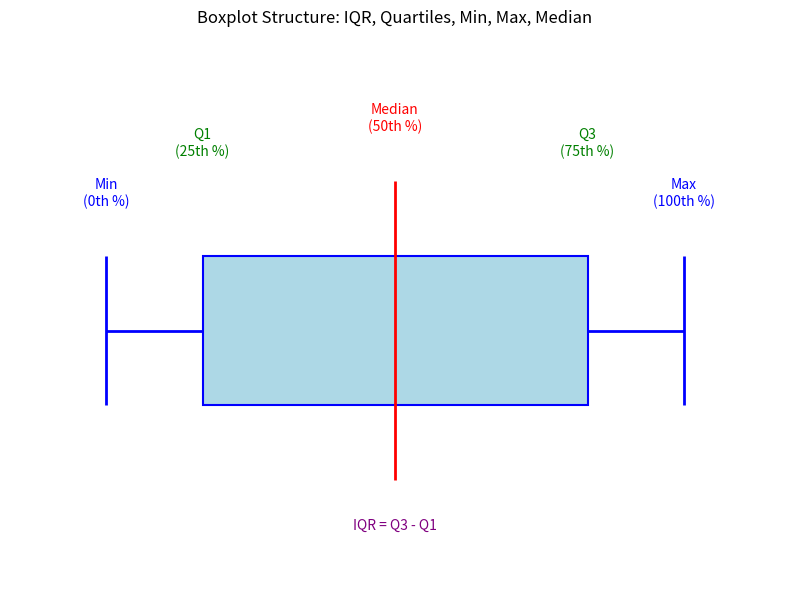

Here is the Python script that generated this plot: (Note: this script raises an exception after producing the figure.)


import matplotlib.pyplot as plt

plt.figure(figsize=(8, 6))

import matplotlib.patches as patches
ax = plt.gca()
box_rect = patches.Rectangle((2, 1.85), 4, 0.3, linewidth=1.5, edgecolor='blue', facecolor='lightblue', label='IQR (Q1 to Q3)')
ax.add_patch(box_rect)
plt.vlines(4, 1.7, 2.3, color='red', linewidth=2, label='Median (50th %)')
plt.hlines(2, 1, 2, color='blue', linewidth=2)
plt.hlines(2, 6, 7, color='blue', linewidth=2)
plt.vlines(1, 1.85, 2.15, color='blue', linewidth=2)
plt.vlines(7, 1.85, 2.15, color='blue', linewidth=2)

plt.text(1, 2.25, 'Min\n(0th %)', ha='center', color='blue')
plt.text(2, 2.35, 'Q1\n(25th %)', ha='center', color='green')
plt.text(4, 2.4, 'Median\n(50th %)', ha='center', color='red')
plt.text(6, 2.35, 'Q3\n(75th %)', ha='center', color='green')
plt.text(7, 2.25, 'Max\n(100th %)', ha='center', color='blue')
plt.text(4, 1.6, 'IQR = Q3 - Q1', ha='center', color='purple')

plt.ylim(1.5, 2.6)
plt.xlim(0, 8)
plt.axis('off')
plt.title('Boxplot Structure: IQR, Quartiles, Min, Max, Median')
plt.tight_layout()
plt.savefig("iqr/iqr.png", dpi=300)
print("Saved schematic boxplot as iqr.png in the current directory.")
